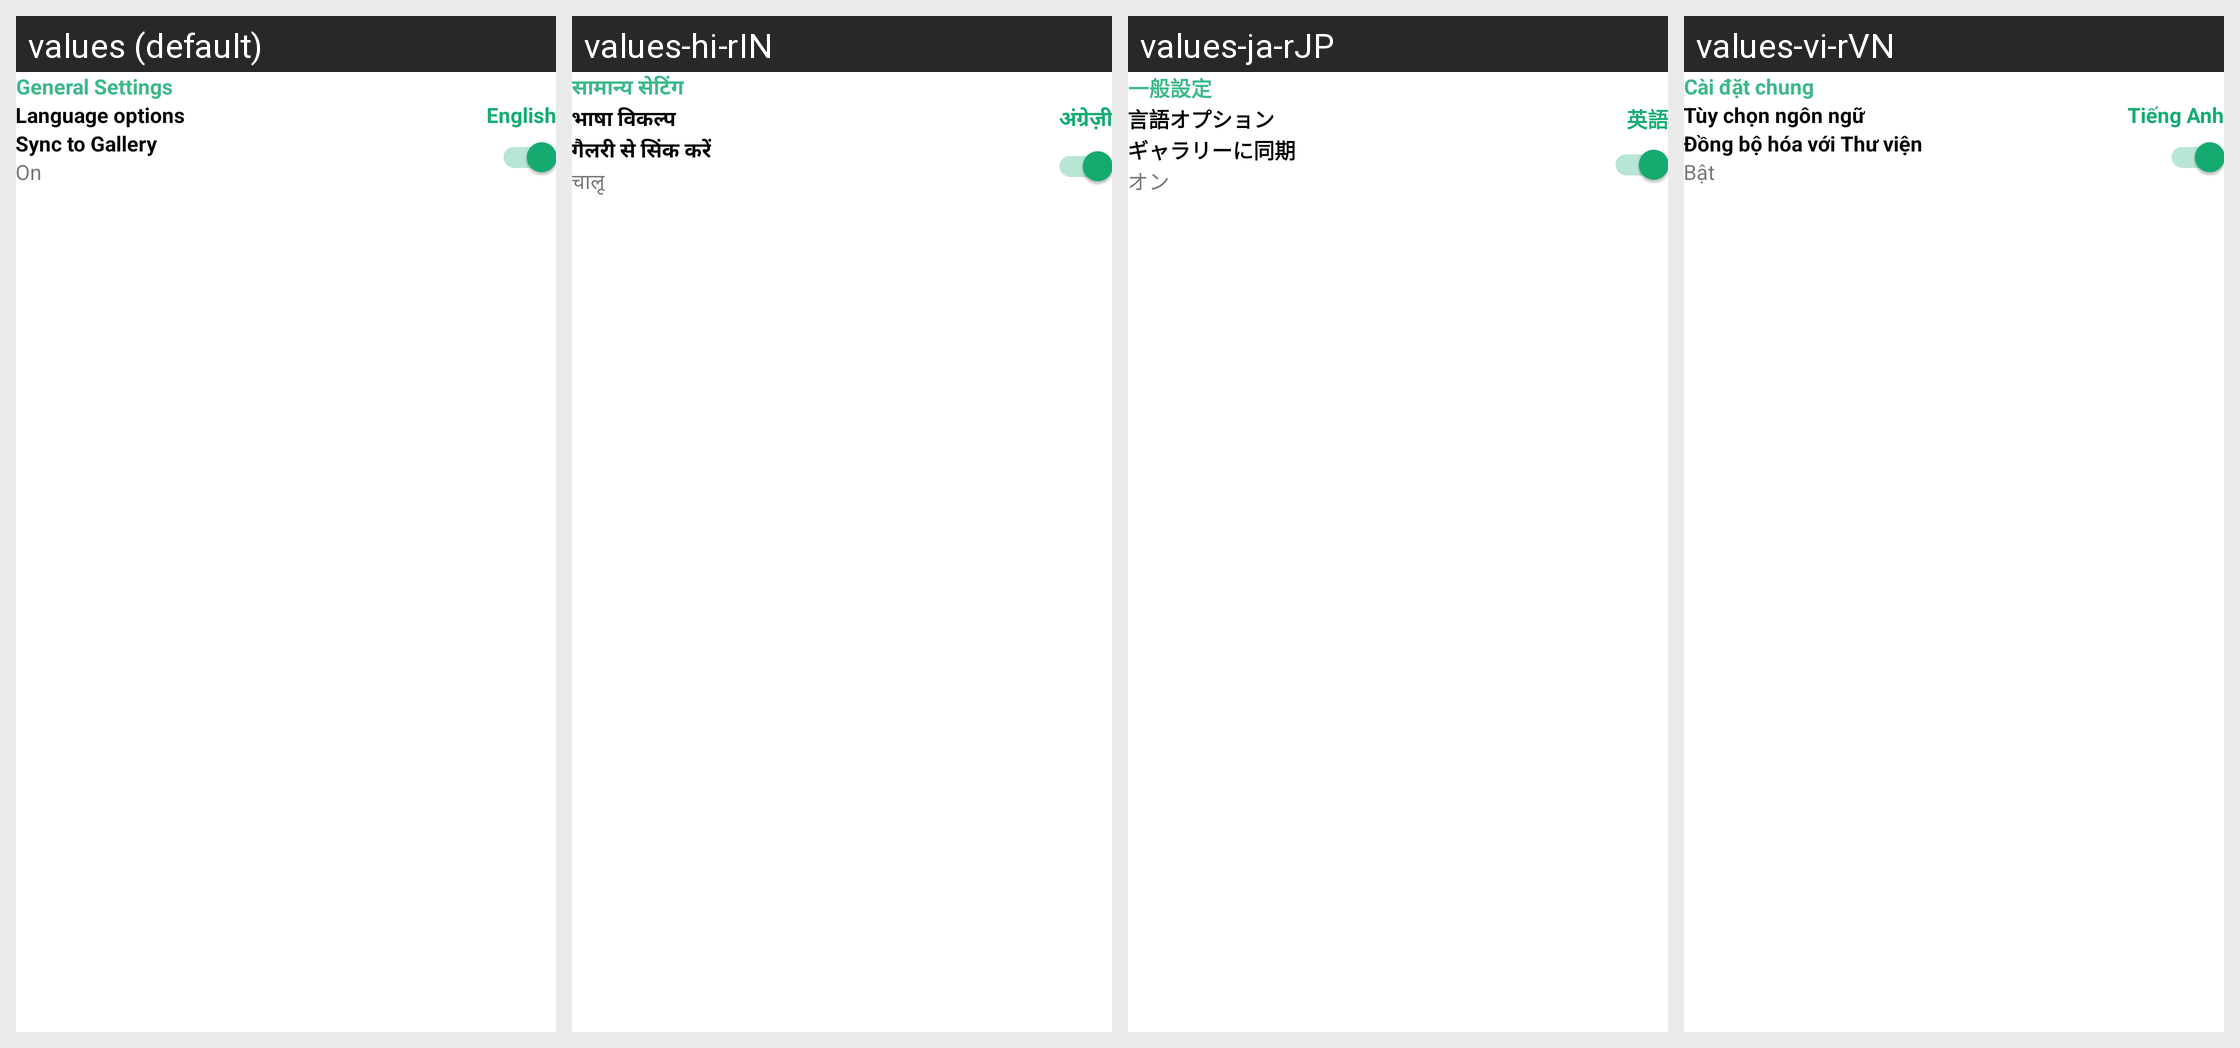

This grid shows one Android layout under several languages. Give, for every string resource on the screen, its name, the default text and each shown locale's text.
Android screen res/layout/setting_component_general.xml rendered under 4 locales, left to right: values (default), values-hi-rIN, values-ja-rJP, values-vi-rVN. Device: Nexus 5 (rendered at 1080×1920; each locale shown at half size, 540×960, under a caption strip naming it); theme Theme.VideoDownloader.
Other locales in the repository, not shown: values-de-rDE, values-es-rES, values-fr-rFR, values-it-rIT, values-pt-rPT.
Strings drawn on this screen, with the default value and each locale's value (text and hints the layout hard-codes, and strings that could not be matched under every locale, appear in the picture but are not listed):

txt_general_settings
  values: General Settings
  values-hi-rIN: सामान्य सेटिंग
  values-ja-rJP: 一般設定
  values-vi-rVN: Cài đặt chung

txt_language_options
  values: Language options
  values-hi-rIN: भाषा विकल्प
  values-ja-rJP: 言語オプション
  values-vi-rVN: Tùy chọn ngôn ngữ

txt_english
  values: English
  values-hi-rIN: अंग्रेज़ी
  values-ja-rJP: 英語
  values-vi-rVN: Tiếng Anh

txt_sync_to_gallery
  values: Sync to Gallery
  values-hi-rIN: गैलरी से सिंक करें
  values-ja-rJP: ギャラリーに同期
  values-vi-rVN: Đồng bộ hóa với Thư viện

txt_on
  values: On
  values-hi-rIN: चालू
  values-ja-rJP: オン
  values-vi-rVN: Bật
